Run: headless pygame with SDL's dummy video driver; simulated clock (each Clock.tick advances the game by its frame time, no real sleeping); random seed 0; keys injected as events and as key.get_pressed() state; no mouse input.
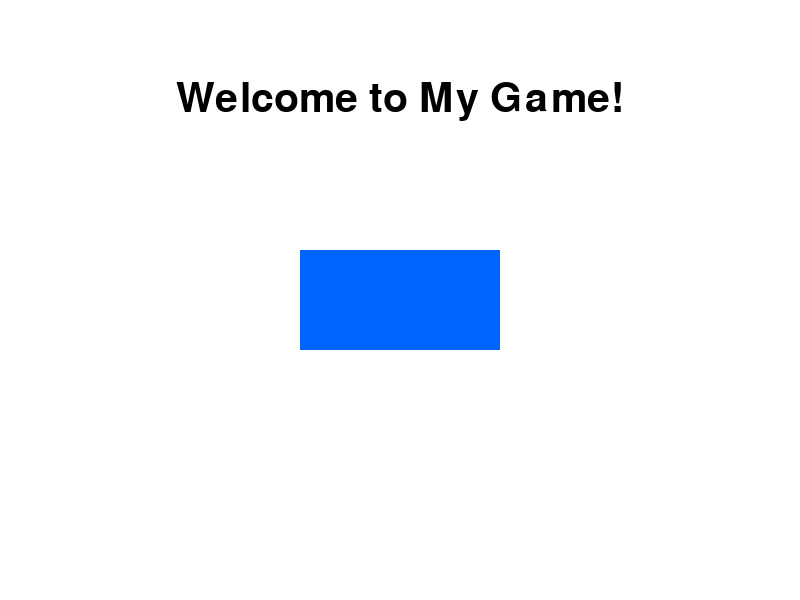
Frame 1 of 4 · flips 1–60 · no input
Frame 2 of 4 · flips 61–180 · tapped SPACE, RETURN · held RIGHT (→), D · screen unchanged from frame 1, image omitted
Frame 3 of 4 · flips 181–300 · held DOWN (↓), S · screen unchanged from frame 2, image omitted
Frame 4 of 4 · flips 301–420 · held LEFT (←), A, UP (↑), W · screen unchanged from frame 3, image omitted

The pygame program that drew these frames:

import pygame
import sys

# Initialize Pygame
pygame.init()

# Screen settings
screen_width = 800
screen_height = 600
screen = pygame.display.set_mode((screen_width, screen_height))
pygame.display.set_caption("My First Game Screen")

# Colors (R, G, B)
WHITE = (255, 255, 255)
BLUE = (0, 100, 255)
BLACK = (0, 0, 0)

# Font settings
font = pygame.font.Font(None, 60)  # Default font, size 60
text = font.render("Welcome to My Game!", True, BLACK)  # Text surface
text_rect = text.get_rect(center=(screen_width/2, 100))  # Center position

# Game loop
running = True
while running:
    for event in pygame.event.get():
        if event.type == pygame.QUIT:
            running = False

    # Fill the background
    screen.fill(WHITE)

    # Draw a rectangle (surface, color, [x, y, width, height])
    pygame.draw.rect(screen, BLUE, [300, 250, 200, 100])

    # Display text
    screen.blit(text, text_rect)

    # Update the screen
    pygame.display.flip()

# Quit the game
pygame.quit()
sys.exit()
